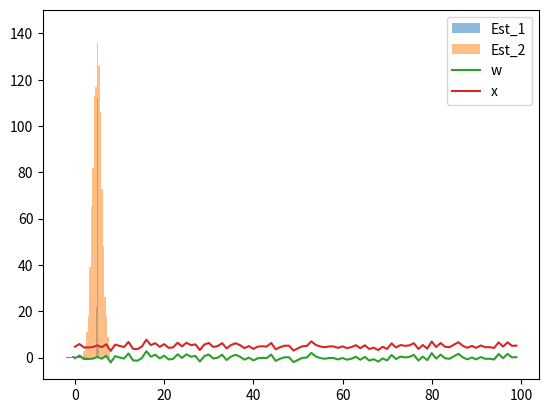

The matplotlib source for this figure:
import numpy as np
import matplotlib.pyplot as plt
M = 1000 #numero de simulaciones de monte carlo
N = 100
A = 5
A1 = np.zeros((M,1))
A2 = np.zeros((M,1))
for m in range(M):#1 iteración de monte carlo
  #print(f'Simulación {m+1}/{M} de Monte Carlo...')
  w = np.random.randn(N) #me entregan un nuevo set de datos
  x = A + w
  A1[m] = np.mean(x) #estimador 1 ->promedio iid verosimilitud por Gaussiana
  A2[m] = x[0] #estimador 2-> promedio = muestra 1
plt.hist(A1,bins=20,label='Est_1',alpha=0.5)
plt.hist(A2,bins=20,label='Est_2',alpha=0.5)
plt.legend()
plt.show()
plt.plot(w,label='w')
plt.plot(x,label='x')
plt.legend()
plt.show()

mw = np.mean(w)
mx = np.mean(x)
vw = np.var(w)
vx = np.var(x)
print(mw,mx)
print(vw,vx)

plt.hist(w,bins=20,density=True)

